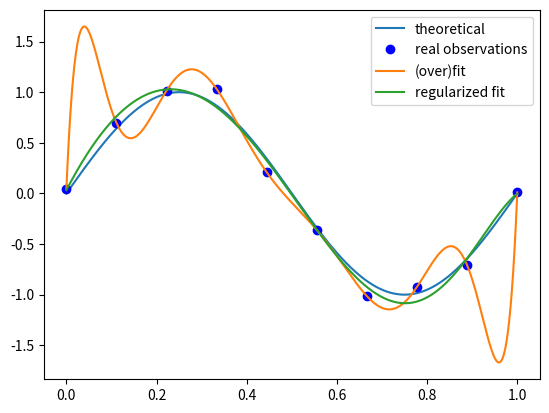

This chart was generated by the following Python code:
import numpy as np
import scipy as sp
from scipy.optimize import leastsq
import matplotlib.pyplot as plt


# 目标函数
def real_func(x):
    return np.sin(2*np.pi*x)

# 多项式
# ps: numpy.poly1d([1,2,3])  生成  $1x^2+2x^1+3x^0$*
def fit_func(p, x):
    f = np.poly1d(p)
    return f(x)

# 残差
def residuals_func(p, x, y):
    ret = fit_func(p, x) - y
    return ret

regularization = 0.0001
def residuals_func_regularization(p, x, y):
    ret = fit_func(p, x) - y
    ret = np.append(ret, np.sqrt(0.5*regularization*np.square(p))) # L2范数作为正则化项
    return ret

# 十个点
x = np.linspace(0, 1, 10)
x_points = np.linspace(0, 1, 1000)
# 加上正态分布噪音的目标函数的值
y_ = real_func(x)
y = [np.random.normal(0, 0.1)+y1 for y1 in y_]

def fitting(M=0):
    """
    n 为 多项式的次数
    """
    # 随机初始化多项式参数
    p_init = np.random.rand(M+1)
    # 最小二乘法
    p_lsq = leastsq(residuals_func, p_init, args=(x, y))
    p_lsq_regularized = leastsq(residuals_func_regularization, p_init, args=(x, y))
    print('Fitting Parameters:', p_lsq[0])

    # 可视化
    plt.plot(x_points, real_func(x_points), label='theoretical')
    plt.plot(x, y, 'bo', label='real observations')
    plt.plot(x_points, fit_func(p_lsq[0], x_points), label='(over)fit')
    plt.plot(x_points, fit_func(p_lsq_regularized[0], x_points), label='regularized fit')
    plt.legend()
    plt.show()
    return p_lsq

fitting(9)
